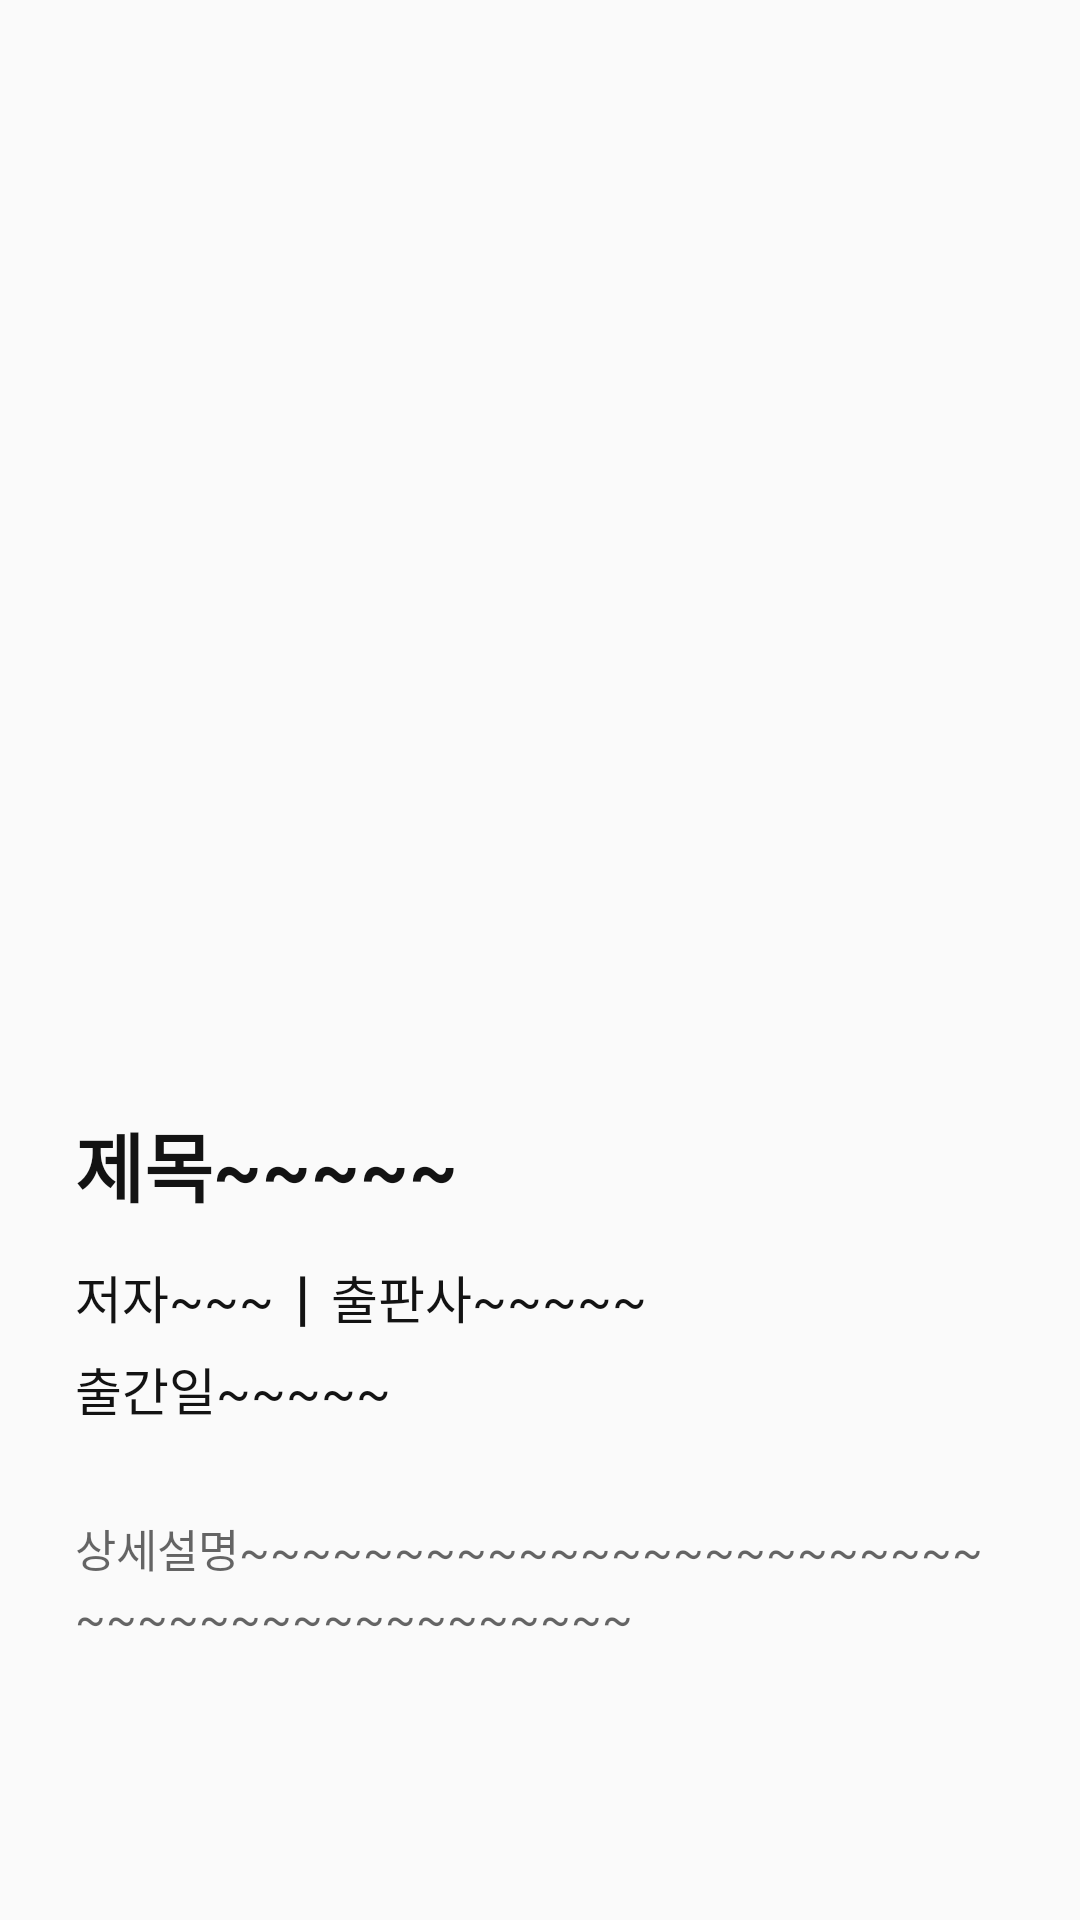

This screen was rendered from an Android layout file. Write that file and the resources it references.
<!-- AndroidManifest.xml: application theme Theme.ST_w3_activity -->
<!-- res/layout/activity_bookinfo.xml -->
<?xml version="1.0" encoding="utf-8"?>
<androidx.constraintlayout.widget.ConstraintLayout xmlns:android="http://schemas.android.com/apk/res/android"
    xmlns:app="http://schemas.android.com/apk/res-auto"
    android:layout_width="match_parent"
    android:layout_height="match_parent">

    <ScrollView
        android:layout_width="match_parent"
        android:layout_height="wrap_content"
        app:layout_constraintStart_toStartOf="parent"
        app:layout_constraintTop_toTopOf="parent">

        <LinearLayout
            android:id="@+id/bookkinfo_layout_ll"
            android:layout_width="match_parent"
            android:layout_height="wrap_content"
            android:orientation="vertical"
            app:layout_constraintEnd_toEndOf="parent"
            app:layout_constraintStart_toStartOf="parent"
            app:layout_constraintTop_toTopOf="parent">

            <ImageView
                android:id="@+id/bookinfo_cover_iv"
                android:layout_width="250dp"
                android:layout_height="300dp"
                android:layout_gravity="center"
                android:layout_marginTop="30dp"
                android:contentDescription="@string/book_cd_cover"
                app:layout_constraintEnd_toEndOf="parent"
                app:layout_constraintStart_toStartOf="parent"
                app:layout_constraintTop_toTopOf="parent" />

            <TextView
                android:id="@+id/bookinfo_title_tv"
                android:layout_width="wrap_content"
                android:layout_height="wrap_content"
                android:layout_marginLeft="25dp"
                android:layout_marginTop="40dp"
                android:text="제목~~~~~"
                android:textColor="@color/darkgray2"
                android:textSize="25sp"
                android:textStyle="bold"
                app:layout_constraintStart_toStartOf="parent"
                app:layout_constraintTop_toBottomOf="@+id/bookinfo_cover_iv" />

            <LinearLayout
                android:layout_width="match_parent"
                android:layout_height="wrap_content"
                android:layout_marginTop="12dp"
                android:layout_marginRight="25dp">

                <TextView
                    android:id="@+id/bookinfo_author_tv"
                    android:layout_width="wrap_content"
                    android:layout_height="wrap_content"
                    android:layout_marginLeft="25dp"
                    android:text="저자~~~"
                    android:textColor="@color/darkgray2"
                    android:textSize="17sp"
                    app:layout_constraintStart_toStartOf="parent"
                    app:layout_constraintTop_toBottomOf="@+id/bookinfo_title_tv" />

                <TextView
                    android:layout_width="wrap_content"
                    android:layout_height="wrap_content"
                    android:text="|"
                    android:textColor="@color/darkgray2"
                    android:textSize="20sp"
                    android:textStyle="bold"
                    android:layout_marginLeft="7dp"/>

5                <TextView
                    android:id="@+id/bookinfo_publisher_tv"
                    android:layout_width="wrap_content"
                    android:layout_height="wrap_content"
                    android:layout_marginLeft="7dp"
                    android:text="출판사~~~~~"
                    android:textColor="@color/darkgray2"
                    android:textSize="17sp"
                    app:layout_constraintStart_toEndOf="@+id/bookinfo_author_tv"
                    app:layout_constraintTop_toBottomOf="@+id/bookinfo_title_tv" />
            </LinearLayout>

            <TextView
                android:id="@+id/bookinfo_pubdate_tv"
                android:layout_width="wrap_content"
                android:layout_height="wrap_content"
                android:layout_marginLeft="25dp"
                android:layout_marginTop="5dp"
                android:text="출간일~~~~~"
                android:textColor="@color/darkgray2"
                android:textSize="17sp"
                app:layout_constraintStart_toStartOf="parent"
                app:layout_constraintTop_toBottomOf="@+id/bookinfo_author_tv" />

            <TextView
                android:id="@+id/bookinfo_description_tv"
                android:layout_width="wrap_content"
                android:layout_height="0dp"
                android:layout_marginLeft="25dp"
                android:layout_marginRight="25dp"
                android:layout_marginTop="30dp"
                android:layout_marginBottom="20dp"
                android:layout_weight="1"
                android:hint="상세설명~~~~~~~~~~~~~~~~~~~~~~~~~~~~~~~~~~~~~~~~~~"
                android:textSize="15sp"
                android:lineSpacingExtra="4dp"
                app:layout_constraintBottom_toBottomOf="parent"
                app:layout_constraintStart_toStartOf="parent"
                app:layout_constraintTop_toBottomOf="@+id/bookinfo_pubdate_tv" />
        </LinearLayout>
    </ScrollView>
</androidx.constraintlayout.widget.ConstraintLayout>
<!-- resources referenced by this layout -->
<resources>
  <color name="darkgray2">#131313</color>
  <string name="book_cd_cover">책커버사진</string>
  <style name="Theme.ST_w3_activity" parent="Theme.AppCompat.DayNight.NoActionBar">
          
          <item name="colorPrimary">@color/white</item>
          <item name="colorPrimaryVariant">@color/dark_yellow</item>
          <item name="colorOnPrimary">@color/white</item>
          
          <item name="colorSecondary">@color/teal_200</item>
          <item name="colorSecondaryVariant">@color/teal_700</item>
          <item name="colorOnSecondary">@color/black</item>
          
          <item name="android:statusBarColor" tools:targetApi="l">?attr/colorPrimaryVariant</item>
          
      </style>
  <color name="white">#FFFFFFFF</color>
  <color name="dark_yellow">#f2d06c</color>
  <color name="teal_200">#FF03DAC5</color>
  <color name="teal_700">#FF018786</color>
  <color name="black">#FF000000</color>
</resources>
